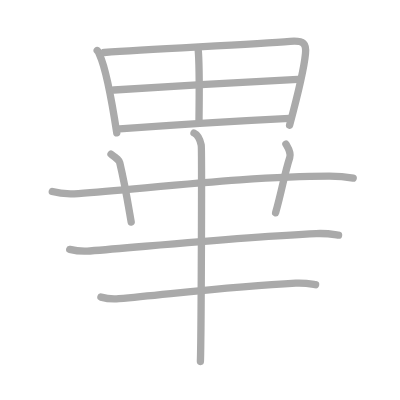
t = 0.00 s
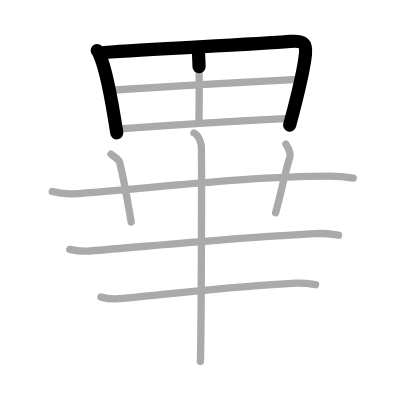
t = 2.25 s
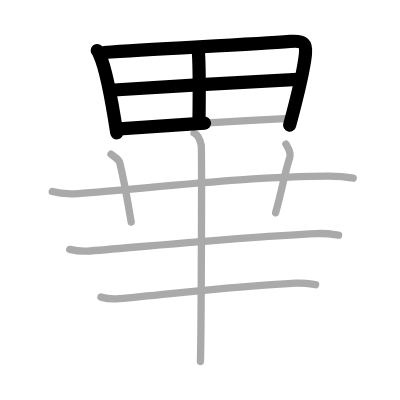
t = 4.50 s
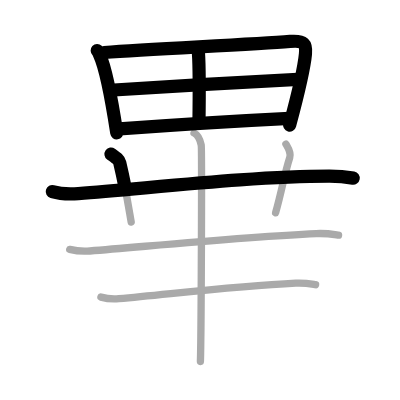
t = 6.50 s
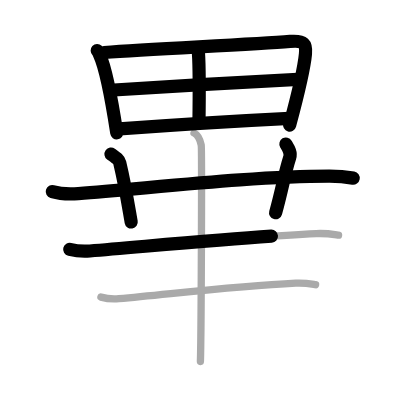
t = 8.75 s
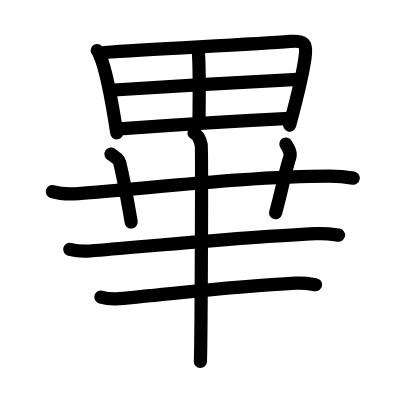
t = 11.00 s

The animated SVG that drew these frames (rendered in a browser with its animation timeline set to each time). Animation: 11 SMIL elements (animate=11); one cycle of 11.00 s.

<?xml version="1.0" standalone="no"?>
<!DOCTYPE svg PUBLIC "-//W3C//DTD SVG 1.1//EN"   "http://www.w3.org/Graphics/SVG/1.1/DTD/svg11.dtd">
<svg width="400px" height="400px"  version="1.1" xmlns="http://www.w3.org/2000/svg">
  <defs>
    <marker id="Triangle" viewBox="0 0 10 10" refX="0" refY="5" markerUnits="strokeWidth" markerWidth="3" style="stroke-opacity:0%;fill:#aaaaaa;" markerHeight="2" orient="auto">
      <path d="M 0 0 L 10 5 L 0 10 z" />
    </marker>
    
    <marker id="Arrow" viewBox="0 0 10 10" refX="5" refY="5" markerUnits="strokeWidth" markerWidth="1.8" style="stroke-opacity:0%;fill:#770000;" markerHeight="2" orient="auto">
      <path d="M 0 4 L 6 4 L 4 1 L 10 5 L 4 9 L 6 6 L 0 6 z" />
        <circle cx="5" cy="5" r="5" />
      </marker>
    
    <marker id="TriangleRed" viewBox="0 0 10 10" refX="0" refY="5" markerUnits="strokeWidth" markerWidth="3" style="stroke-opacity:0%;fill:#CC0000;" markerHeight="2" orient="auto">
      <path d="M 0 0 L 10 5 L 0 10 z" />
    </marker>
    
    <marker id="ArrowRed" viewBox="0 0 10 10" refX="5" refY="5" markerUnits="strokeWidth" markerWidth="1.8" style="stroke-opacity:0%;fill:#CC0000;" markerHeight="2" orient="auto">
      <path d="M 0 4 L 6 4 L 4 1 L 10 5 L 4 9 L 6 6 L 0 6 z" />
        <circle cx="5" cy="5" r="5" />
      </marker>
    
  </defs>
  
  <path style="fill:#ffffff; fill-opacity:100%; fill-rule:evenodd; stroke-width:0;" d="M 0 0 L 400px 0 L 400px 400px L 0 400px L 0 0" />

  <g transform="scale(3.6697247706422 3.6697247706422)">
<path style="fill:none; fill-opacity:0%; fill-rule:evenodd; stroke:#aaaaaa; stroke-opacity:100%; stroke-width: 1.5pt; stroke-linejoin:round; stroke-linecap:round;" d="M26.49 13.77c0.41 0.38 0.42 0.65 0.64 1.13c1.83 3.95 3.56 13.94 4.69 21.31"></path>
<path style="fill:none; fill-opacity:0%; fill-rule:evenodd; stroke:#aaaaaa; stroke-opacity:100%; stroke-width: 1.5pt; stroke-linejoin:round; stroke-linecap:round;" d="M28.39 14.3c14.21-1 40.06-2.19 50.66-3.02c3.9-0.31 4.44 0.72 4.19 3.37c-0.38 4.04-2.54 12.84-4.33 19.5"></path>
<path style="fill:none; fill-opacity:0%; fill-rule:evenodd; stroke:#aaaaaa; stroke-opacity:100%; stroke-width: 1.5pt; stroke-linejoin:round; stroke-linecap:round;" d="M53.98 13.22c0.51 5.14 0.25 16.36 0.25 19.79"></path>
<path style="fill:none; fill-opacity:0%; fill-rule:evenodd; stroke:#aaaaaa; stroke-opacity:100%; stroke-width: 1.5pt; stroke-linejoin:round; stroke-linecap:round;" d="M31.04 24.52c4.63-0.39 46.28-2.74 50.11-2.9"></path>
<path style="fill:none; fill-opacity:0%; fill-rule:evenodd; stroke:#aaaaaa; stroke-opacity:100%; stroke-width: 1.5pt; stroke-linejoin:round; stroke-linecap:round;" d="M32.56 35.13c11.69-0.88 32.24-2.2 46.36-2.89"></path>
<path style="fill:none; fill-opacity:0%; fill-rule:evenodd; stroke:#aaaaaa; stroke-opacity:100%; stroke-width: 1.5pt; stroke-linejoin:round; stroke-linecap:round;" d="M14.25 52.2c1.85 0.54 5.25 0.68 7.1 0.54c19.73-1.49 47.77-4.74 68.42-4.73c3.09 0 4.94 0.26 6.48 0.53"></path>
<path style="fill:none; fill-opacity:0%; fill-rule:evenodd; stroke:#aaaaaa; stroke-opacity:100%; stroke-width: 1.5pt; stroke-linejoin:round; stroke-linecap:round;" d="M30.25 42c1.67 1.21 2.2 1.58 2.38 2.33c1.66 6.99 2.65 13.63 3.12 16.17"></path>
<path style="fill:none; fill-opacity:0%; fill-rule:evenodd; stroke:#aaaaaa; stroke-opacity:100%; stroke-width: 1.5pt; stroke-linejoin:round; stroke-linecap:round;" d="M77.91 39.25c0.65 1.09 1.48 2.31 1.04 3.69c-1.54 4.84-1.93 8.15-3.85 15.06"></path>
<path style="fill:none; fill-opacity:0%; fill-rule:evenodd; stroke:#aaaaaa; stroke-opacity:100%; stroke-width: 1.5pt; stroke-linejoin:round; stroke-linecap:round;" d="M19 67.96c1.74 0.43 3.77 0.57 5.5 0.43c17.33-1.4 42.89-3.9 61.68-4.73c2.89-0.13 4.63 0.21 6.08 0.42"></path>
<path style="fill:none; fill-opacity:0%; fill-rule:evenodd; stroke:#aaaaaa; stroke-opacity:100%; stroke-width: 1.5pt; stroke-linejoin:round; stroke-linecap:round;" d="M27.5 80.96c1.55 0.43 3.35 0.57 4.89 0.43c15.42-1.4 31.48-3.4 48.2-4.23c2.57-0.13 4.12 0.21 5.41 0.42"></path>
<path style="fill:none; fill-opacity:0%; fill-rule:evenodd; stroke:#aaaaaa; stroke-opacity:100%; stroke-width: 1.5pt; stroke-linejoin:round; stroke-linecap:round;" d="M52.87 36.25c1.09 0.5 1.74 2.25 1.96 3.25c0.22 1 0 52.75-0.22 59"></path>

<path style="fill:none; fill-opacity:0%; fill-rule:evenodd; stroke:#000000; stroke-opacity:100%; stroke-width: 2.7pt; stroke-linejoin:round; stroke-linecap:round;" d="M26.49 13.77c0.41 0.38 0.42 0.65 0.64 1.13c1.83 3.95 3.56 13.94 4.69 21.31" pathLength="100" stroke-dashoffset="100" stroke-dasharray="100 105"><animate id="dashAnim1" attributeName="stroke-dashoffset" from="100" to="0" dur="1s" calcMode="linear" fill="freeze"/></path>
<path style="fill:none; fill-opacity:0%; fill-rule:evenodd; stroke:#000000; stroke-opacity:100%; stroke-width: 2.7pt; stroke-linejoin:round; stroke-linecap:round;" d="M28.39 14.3c14.21-1 40.06-2.19 50.66-3.02c3.9-0.31 4.44 0.72 4.19 3.37c-0.38 4.04-2.54 12.84-4.33 19.5" pathLength="100" stroke-dashoffset="100" stroke-dasharray="100 105"><animate id="dashAnim2" attributeName="stroke-dashoffset" from="100" to="0" dur="1s" calcMode="linear" begin="dashAnim1.end" fill="freeze"/></path>
<path style="fill:none; fill-opacity:0%; fill-rule:evenodd; stroke:#000000; stroke-opacity:100%; stroke-width: 2.7pt; stroke-linejoin:round; stroke-linecap:round;" d="M53.98 13.22c0.51 5.14 0.25 16.36 0.25 19.79" pathLength="100" stroke-dashoffset="100" stroke-dasharray="100 105"><animate id="dashAnim3" attributeName="stroke-dashoffset" from="100" to="0" dur="1s" calcMode="linear" begin="dashAnim2.end" fill="freeze"/></path>
<path style="fill:none; fill-opacity:0%; fill-rule:evenodd; stroke:#000000; stroke-opacity:100%; stroke-width: 2.7pt; stroke-linejoin:round; stroke-linecap:round;" d="M31.04 24.52c4.63-0.39 46.28-2.74 50.11-2.9" pathLength="100" stroke-dashoffset="100" stroke-dasharray="100 105"><animate id="dashAnim4" attributeName="stroke-dashoffset" from="100" to="0" dur="1s" calcMode="linear" begin="dashAnim3.end" fill="freeze"/></path>
<path style="fill:none; fill-opacity:0%; fill-rule:evenodd; stroke:#000000; stroke-opacity:100%; stroke-width: 2.7pt; stroke-linejoin:round; stroke-linecap:round;" d="M32.56 35.13c11.69-0.88 32.24-2.2 46.36-2.89" pathLength="100" stroke-dashoffset="100" stroke-dasharray="100 105"><animate id="dashAnim5" attributeName="stroke-dashoffset" from="100" to="0" dur="1s" calcMode="linear" begin="dashAnim4.end" fill="freeze"/></path>
<path style="fill:none; fill-opacity:0%; fill-rule:evenodd; stroke:#000000; stroke-opacity:100%; stroke-width: 2.7pt; stroke-linejoin:round; stroke-linecap:round;" d="M14.25 52.2c1.85 0.54 5.25 0.68 7.1 0.54c19.73-1.49 47.77-4.74 68.42-4.73c3.09 0 4.94 0.26 6.48 0.53" pathLength="100" stroke-dashoffset="100" stroke-dasharray="100 105"><animate id="dashAnim6" attributeName="stroke-dashoffset" from="100" to="0" dur="1s" calcMode="linear" begin="dashAnim5.end" fill="freeze"/></path>
<path style="fill:none; fill-opacity:0%; fill-rule:evenodd; stroke:#000000; stroke-opacity:100%; stroke-width: 2.7pt; stroke-linejoin:round; stroke-linecap:round;" d="M30.25 42c1.67 1.21 2.2 1.58 2.38 2.33c1.66 6.99 2.65 13.63 3.12 16.17" pathLength="100" stroke-dashoffset="100" stroke-dasharray="100 105"><animate id="dashAnim7" attributeName="stroke-dashoffset" from="100" to="0" dur="1s" calcMode="linear" begin="dashAnim6.end" fill="freeze"/></path>
<path style="fill:none; fill-opacity:0%; fill-rule:evenodd; stroke:#000000; stroke-opacity:100%; stroke-width: 2.7pt; stroke-linejoin:round; stroke-linecap:round;" d="M77.91 39.25c0.65 1.09 1.48 2.31 1.04 3.69c-1.54 4.84-1.93 8.15-3.85 15.06" pathLength="100" stroke-dashoffset="100" stroke-dasharray="100 105"><animate id="dashAnim8" attributeName="stroke-dashoffset" from="100" to="0" dur="1s" calcMode="linear" begin="dashAnim7.end" fill="freeze"/></path>
<path style="fill:none; fill-opacity:0%; fill-rule:evenodd; stroke:#000000; stroke-opacity:100%; stroke-width: 2.7pt; stroke-linejoin:round; stroke-linecap:round;" d="M19 67.96c1.74 0.43 3.77 0.57 5.5 0.43c17.33-1.4 42.89-3.9 61.68-4.73c2.89-0.13 4.63 0.21 6.08 0.42" pathLength="100" stroke-dashoffset="100" stroke-dasharray="100 105"><animate id="dashAnim9" attributeName="stroke-dashoffset" from="100" to="0" dur="1s" calcMode="linear" begin="dashAnim8.end" fill="freeze"/></path>
<path style="fill:none; fill-opacity:0%; fill-rule:evenodd; stroke:#000000; stroke-opacity:100%; stroke-width: 2.7pt; stroke-linejoin:round; stroke-linecap:round;" d="M27.5 80.96c1.55 0.43 3.35 0.57 4.89 0.43c15.42-1.4 31.48-3.4 48.2-4.23c2.57-0.13 4.12 0.21 5.41 0.42" pathLength="100" stroke-dashoffset="100" stroke-dasharray="100 105"><animate id="dashAnim10" attributeName="stroke-dashoffset" from="100" to="0" dur="1s" calcMode="linear" begin="dashAnim9.end" fill="freeze"/></path>
<path style="fill:none; fill-opacity:0%; fill-rule:evenodd; stroke:#000000; stroke-opacity:100%; stroke-width: 2.7pt; stroke-linejoin:round; stroke-linecap:round;" d="M52.87 36.25c1.09 0.5 1.74 2.25 1.96 3.25c0.22 1 0 52.75-0.22 59" pathLength="100" stroke-dashoffset="100" stroke-dasharray="100 105"><animate id="dashAnim11" attributeName="stroke-dashoffset" from="100" to="0" dur="1s" calcMode="linear" begin="dashAnim10.end" fill="freeze"/></path>

</g>

</svg>  
          
